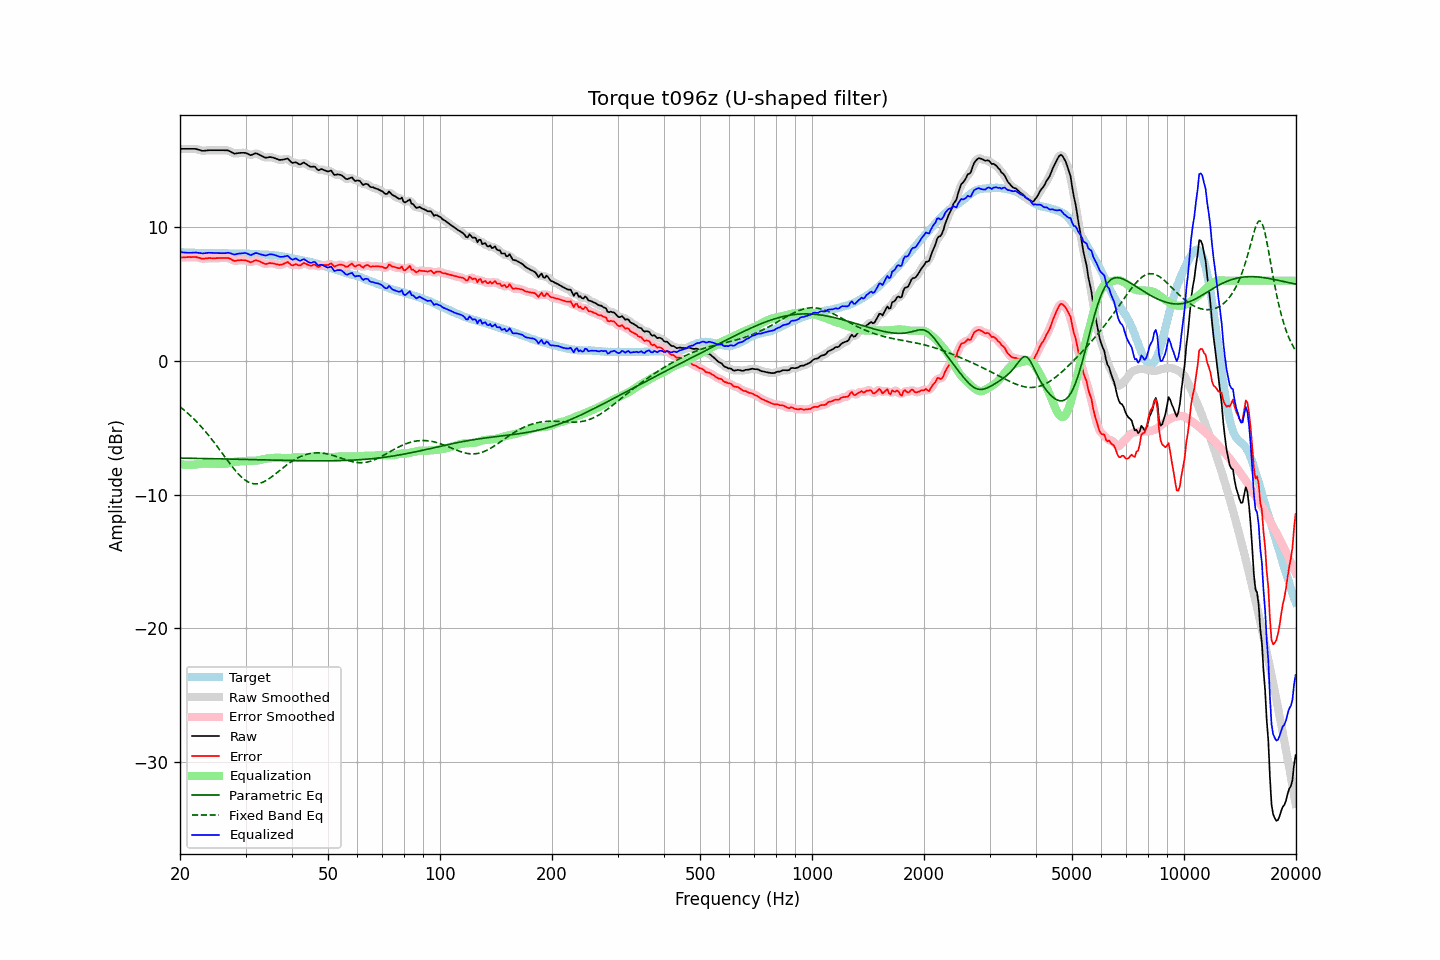

The data file committed next to this chart (first rows):
frequency, raw, error, smoothed, error_smoothed, equalization, parametric_eq, fixed_band_eq, equalized_raw, equalized_smoothed, target
20.00, 15.86, 7.73, 15.86, 7.73, -7.71, -7.27, -3.43, 8.15, 8.15, 8.14
20.20, 15.86, 7.74, 15.86, 7.73, -7.73, -7.27, -3.52, 8.13, 8.13, 8.12
20.40, 15.86, 7.74, 15.86, 7.74, -7.75, -7.27, -3.62, 8.11, 8.11, 8.12
20.61, 15.86, 7.75, 15.86, 7.75, -7.76, -7.27, -3.72, 8.10, 8.10, 8.11
20.81, 15.86, 7.76, 15.86, 7.76, -7.77, -7.27, -3.82, 8.09, 8.09, 8.10
21.02, 15.86, 7.77, 15.86, 7.76, -7.77, -7.28, -3.93, 8.09, 8.09, 8.09
21.23, 15.86, 7.77, 15.86, 7.77, -7.77, -7.28, -4.04, 8.09, 8.09, 8.09
21.44, 15.86, 7.76, 15.86, 7.77, -7.77, -7.28, -4.15, 8.09, 8.09, 8.10
21.66, 15.86, 7.77, 15.86, 7.77, -7.77, -7.28, -4.26, 8.09, 8.10, 8.09
21.87, 15.86, 7.77, 15.86, 7.77, -7.76, -7.28, -4.38, 8.11, 8.10, 8.09
22.09, 15.85, 7.77, 15.84, 7.76, -7.74, -7.29, -4.50, 8.11, 8.10, 8.08
22.31, 15.81, 7.73, 15.82, 7.74, -7.72, -7.29, -4.63, 8.09, 8.10, 8.08
22.54, 15.78, 7.71, 15.78, 7.70, -7.71, -7.29, -4.76, 8.08, 8.07, 8.07
22.76, 15.75, 7.67, 15.75, 7.67, -7.69, -7.29, -4.89, 8.06, 8.05, 8.08
22.99, 15.71, 7.63, 15.73, 7.65, -7.68, -7.30, -5.02, 8.03, 8.05, 8.08
23.22, 15.72, 7.65, 15.72, 7.65, -7.67, -7.30, -5.16, 8.05, 8.05, 8.07
23.45, 15.73, 7.67, 15.73, 7.66, -7.67, -7.30, -5.30, 8.06, 8.06, 8.07
23.69, 15.74, 7.68, 15.75, 7.68, -7.67, -7.30, -5.45, 8.08, 8.08, 8.07
23.92, 15.76, 7.70, 15.76, 7.69, -7.67, -7.30, -5.59, 8.09, 8.09, 8.06
24.16, 15.76, 7.69, 15.76, 7.69, -7.68, -7.31, -5.74, 8.09, 8.09, 8.07
24.40, 15.76, 7.68, 15.76, 7.68, -7.68, -7.31, -5.90, 8.08, 8.08, 8.08
24.65, 15.76, 7.68, 15.76, 7.68, -7.69, -7.31, -6.05, 8.07, 8.07, 8.08
24.89, 15.76, 7.68, 15.76, 7.68, -7.69, -7.31, -6.21, 8.07, 8.07, 8.08
25.14, 15.76, 7.69, 15.76, 7.69, -7.69, -7.32, -6.37, 8.07, 8.07, 8.07
25.39, 15.76, 7.69, 15.76, 7.69, -7.69, -7.32, -6.53, 8.07, 8.07, 8.07
25.65, 15.76, 7.69, 15.76, 7.69, -7.70, -7.32, -6.70, 8.06, 8.06, 8.07
25.91, 15.76, 7.69, 15.76, 7.69, -7.71, -7.32, -6.86, 8.06, 8.06, 8.07
26.16, 15.76, 7.70, 15.76, 7.70, -7.70, -7.33, -7.02, 8.06, 8.06, 8.07
26.43, 15.75, 7.70, 15.76, 7.70, -7.69, -7.33, -7.19, 8.06, 8.07, 8.05
26.69, 15.75, 7.70, 15.75, 7.70, -7.67, -7.33, -7.35, 8.08, 8.08, 8.05
26.96, 15.74, 7.70, 15.73, 7.69, -7.65, -7.33, -7.51, 8.09, 8.08, 8.04
27.23, 15.68, 7.65, 15.68, 7.65, -7.62, -7.34, -7.67, 8.06, 8.06, 8.03
27.50, 15.62, 7.59, 15.62, 7.59, -7.59, -7.34, -7.83, 8.03, 8.02, 8.03
27.77, 15.55, 7.52, 15.55, 7.53, -7.57, -7.34, -7.98, 7.98, 7.99, 8.03
28.05, 15.50, 7.47, 15.52, 7.50, -7.55, -7.35, -8.13, 7.96, 7.98, 8.03
28.33, 15.52, 7.50, 15.52, 7.49, -7.53, -7.35, -8.28, 7.99, 7.98, 8.02
28.62, 15.54, 7.53, 15.53, 7.51, -7.52, -7.35, -8.41, 8.02, 8.01, 8.01
28.90, 15.55, 7.53, 15.55, 7.53, -7.52, -7.35, -8.54, 8.03, 8.03, 8.02
29.19, 15.56, 7.54, 15.56, 7.54, -7.51, -7.36, -8.66, 8.05, 8.05, 8.02
29.48, 15.56, 7.53, 15.57, 7.54, -7.50, -7.36, -8.77, 8.06, 8.06, 8.03
29.78, 15.56, 7.53, 15.56, 7.53, -7.49, -7.36, -8.87, 8.07, 8.07, 8.03
30.08, 15.55, 7.52, 15.54, 7.51, -7.48, -7.37, -8.95, 8.07, 8.05, 8.03
30.38, 15.49, 7.47, 15.49, 7.46, -7.48, -7.37, -9.03, 8.02, 8.01, 8.02
30.68, 15.44, 7.42, 15.44, 7.42, -7.47, -7.37, -9.08, 7.97, 7.97, 8.02
30.99, 15.38, 7.37, 15.41, 7.40, -7.47, -7.37, -9.14, 7.91, 7.94, 8.01
31.30, 15.43, 7.42, 15.43, 7.43, -7.47, -7.38, -9.17, 7.96, 7.97, 8.01
31.61, 15.48, 7.48, 15.48, 7.48, -7.47, -7.38, -9.19, 8.02, 8.01, 8.00
31.93, 15.53, 7.54, 15.51, 7.51, -7.46, -7.38, -9.19, 8.07, 8.05, 7.99
32.24, 15.50, 7.51, 15.50, 7.51, -7.44, -7.39, -9.19, 8.06, 8.05, 7.99
32.57, 15.44, 7.46, 15.45, 7.47, -7.43, -7.39, -9.17, 8.02, 8.02, 7.98
32.89, 15.38, 7.42, 15.38, 7.42, -7.40, -7.39, -9.14, 7.98, 7.98, 7.96
33.22, 15.32, 7.36, 15.32, 7.35, -7.38, -7.39, -9.10, 7.94, 7.94, 7.96
33.55, 15.26, 7.30, 15.26, 7.30, -7.35, -7.40, -9.05, 7.91, 7.91, 7.96
33.89, 15.20, 7.25, 15.22, 7.26, -7.32, -7.40, -8.98, 7.88, 7.90, 7.96
34.23, 15.20, 7.26, 15.21, 7.27, -7.30, -7.40, -8.91, 7.90, 7.91, 7.94
34.57, 15.23, 7.29, 15.22, 7.28, -7.28, -7.41, -8.84, 7.95, 7.94, 7.94
34.92, 15.25, 7.32, 15.24, 7.31, -7.27, -7.41, -8.75, 7.98, 7.97, 7.93
35.27, 15.23, 7.30, 15.23, 7.31, -7.26, -7.41, -8.67, 7.97, 7.97, 7.93
35.62, 15.20, 7.29, 15.20, 7.29, -7.25, -7.42, -8.58, 7.95, 7.95, 7.91
35.97, 15.16, 7.26, 15.16, 7.26, -7.24, -7.42, -8.48, 7.92, 7.92, 7.90
... 635 more rows
